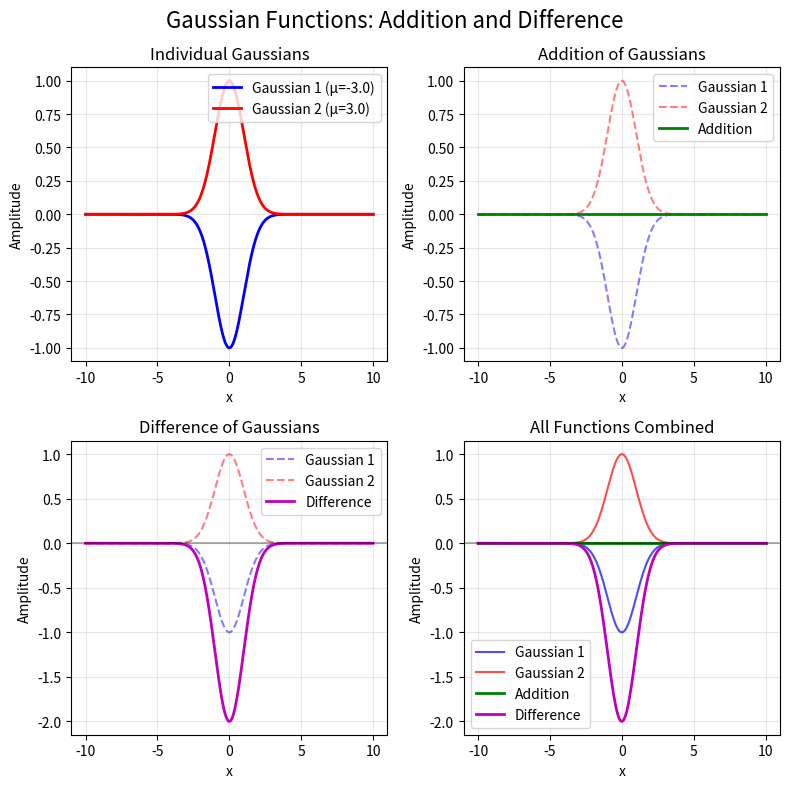

Write the Python code that produced this figure.
#!/usr/bin/env python3
# -*- coding: utf-8 -*-
"""
Created on Fri Dec 19 14:30:44 2025

@author: franziskaz
"""

import numpy as np
import matplotlib.pyplot as plt


def gaussian(x, amplitude, mean, std_dev):
    """Generate a Gaussian function."""
    return amplitude * np.exp(-((x - mean) ** 2) / (2 * std_dev ** 2))


def main():
    # Generate x values
    x = np.linspace(-10, 10, 1000)
    
    # Parameters for two Gaussians with variable shifts
    amplitude1, amplitude2 = -1.0, 1.0
    mean1, mean2 = -3.0, 3.0  # Variable shifts
    std_dev1, std_dev2 = 1.0, 1.0
    
    # Generate two Gaussians
    gauss1 = gaussian(x-3, amplitude1, mean1, std_dev1)
    gauss2 = gaussian(x+3, amplitude2, mean2, std_dev1)
    
    # Calculate addition and difference
    addition = gauss1 + gauss2
    difference = gauss1 - gauss2
    
    # Create plots
    fig, axes = plt.subplots(2, 2, figsize=(8, 8))
    fig.suptitle('Gaussian Functions: Addition and Difference', fontsize=16)
    
    # Plot individual Gaussians
    axes[0, 0].plot(x, gauss1, 'b-', label=f'Gaussian 1 (μ={mean1})', linewidth=2)
    axes[0, 0].plot(x, gauss2, 'r-', label=f'Gaussian 2 (μ={mean2})', linewidth=2)
    axes[0, 0].set_title('Individual Gaussians')
    axes[0, 0].set_xlabel('x')
    axes[0, 0].set_ylabel('Amplitude')
    axes[0, 0].legend()
    axes[0, 0].grid(True, alpha=0.3)
    
    # Plot addition
    axes[0, 1].plot(x, gauss1, 'b--', alpha=0.5, label='Gaussian 1')
    axes[0, 1].plot(x, gauss2, 'r--', alpha=0.5, label='Gaussian 2')
    axes[0, 1].plot(x, addition, 'g-', label='Addition', linewidth=2)
    axes[0, 1].set_title('Addition of Gaussians')
    axes[0, 1].set_xlabel('x')
    axes[0, 1].set_ylabel('Amplitude')
    axes[0, 1].legend()
    axes[0, 1].grid(True, alpha=0.3)
    
    # Plot difference
    axes[1, 0].plot(x, gauss1, 'b--', alpha=0.5, label='Gaussian 1')
    axes[1, 0].plot(x, gauss2, 'r--', alpha=0.5, label='Gaussian 2')
    axes[1, 0].plot(x, difference, 'm-', label='Difference', linewidth=2)
    axes[1, 0].set_title('Difference of Gaussians')
    axes[1, 0].set_xlabel('x')
    axes[1, 0].set_ylabel('Amplitude')
    axes[1, 0].legend()
    axes[1, 0].grid(True, alpha=0.3)
    axes[1, 0].axhline(y=0, color='k', linestyle='-', alpha=0.3)
    
    # Plot all together for comparison
    axes[1, 1].plot(x, gauss1, 'b-', alpha=0.7, label='Gaussian 1')
    axes[1, 1].plot(x, gauss2, 'r-', alpha=0.7, label='Gaussian 2')
    axes[1, 1].plot(x, addition, 'g-', label='Addition', linewidth=2)
    axes[1, 1].plot(x, difference, 'm-', label='Difference', linewidth=2)
    axes[1, 1].set_title('All Functions Combined')
    axes[1, 1].set_xlabel('x')
    axes[1, 1].set_ylabel('Amplitude')
    axes[1, 1].legend()
    axes[1, 1].grid(True, alpha=0.3)
    axes[1, 1].axhline(y=0, color='k', linestyle='-', alpha=0.3)
    
    plt.tight_layout()
    #plt.savefig('gaussian_addition_difference.png', dpi=300, bbox_inches='tight')
    print("Plot saved as 'gaussian_addition_difference.png'")


if __name__ == "__main__":
    main()

